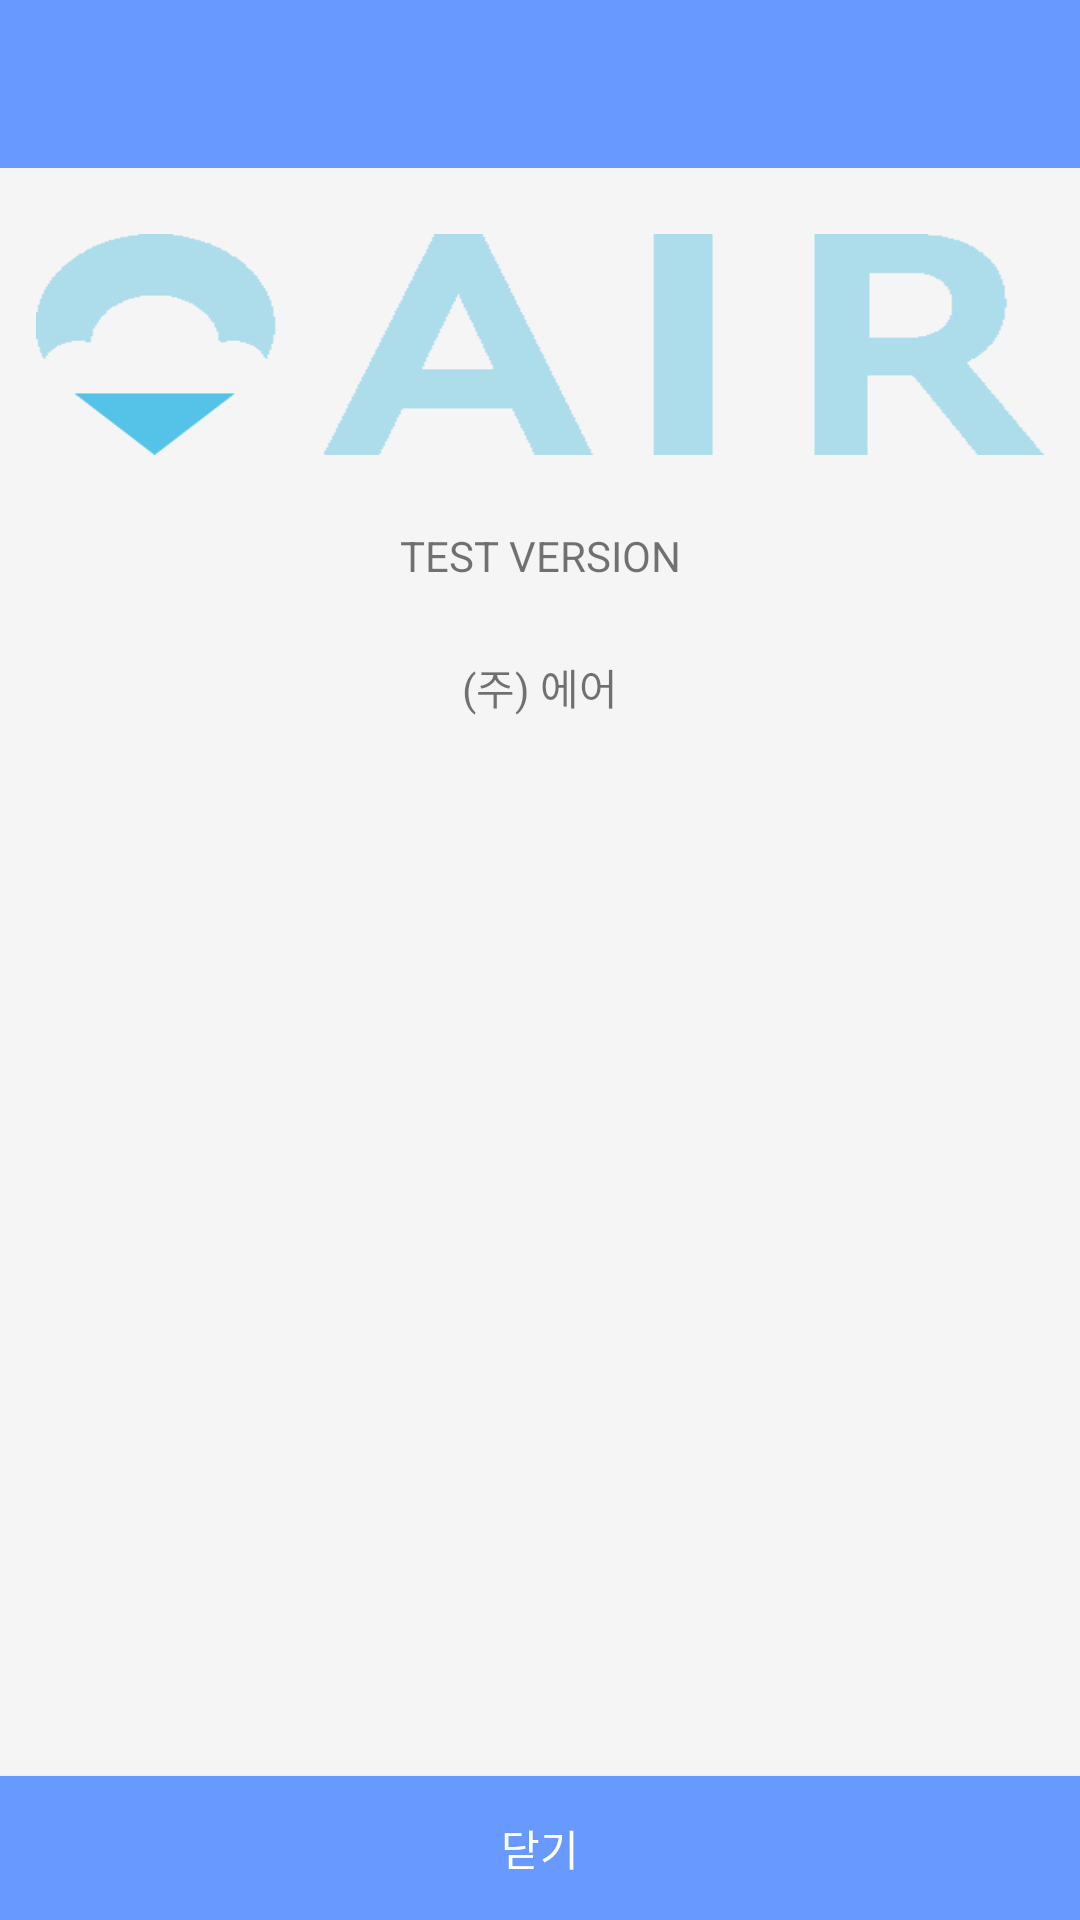

The Android layout XML behind this screen, and the referenced resources:
<!-- AndroidManifest.xml: application theme Theme.DesignDemo -->
<!-- res/layout/activity_app_info.xml -->
<android.support.v4.widget.DrawerLayout xmlns:android="http://schemas.android.com/apk/res/android"
    xmlns:app="http://schemas.android.com/apk/res-auto"
    android:layout_width="match_parent"
    android:layout_height="match_parent"
    android:fitsSystemWindows="true">

    <RelativeLayout xmlns:android="http://schemas.android.com/apk/res/android"
        xmlns:app="http://schemas.android.com/apk/res-auto"
        android:layout_width="match_parent"
        android:layout_height="match_parent">

        <android.support.design.widget.AppBarLayout
            android:id="@+id/appbar"
            android:layout_width="match_parent"
            android:layout_height="wrap_content"
            android:theme="@style/ThemeOverlay.AppCompat.Dark.ActionBar">

            <android.support.v7.widget.Toolbar
                android:id="@+id/toolbar"
                android:layout_width="match_parent"
                android:layout_height="?attr/actionBarSize"
                android:background="?attr/colorPrimary"
                app:layout_scrollFlags="scroll|enterAlways"
                app:popupTheme="@style/ThemeOverlay.AppCompat.Light" />

        </android.support.design.widget.AppBarLayout>

        <ScrollView
            android:id="@+id/scrollView"
            android:layout_width="fill_parent"
            android:layout_height="wrap_content"
            android:layout_below="@+id/appbar"
            android:layout_above="@+id/Closebutton">

            <LinearLayout
                android:layout_width="fill_parent"
                android:layout_height="match_parent"
                android:orientation="vertical">

                <ImageView
                    android:layout_width="match_parent"
                    android:layout_height="wrap_content"
                    android:layout_marginLeft="12dp"
                    android:layout_marginRight="12dp"
                    android:layout_marginTop="22dp"
                    android:layout_marginBottom="12dp"
                    android:layout_gravity="center"
                    android:background="@mipmap/logo"/>

                <TextView
                    android:layout_width="match_parent"
                    android:layout_height="wrap_content"
                    android:text="TEST VERSION"
                    android:gravity="center"
                    android:layout_marginLeft="12dp"
                    android:layout_marginRight="12dp"
                    android:layout_marginTop="12dp"
                    android:layout_marginBottom="12dp"/>

                <TextView
                    android:layout_width="match_parent"
                    android:layout_height="wrap_content"
                    android:text="(주) 에어"
                    android:gravity="center"
                    android:layout_gravity="bottom"
                    android:layout_marginLeft="12dp"
                    android:layout_marginRight="12dp"
                    android:layout_marginTop="12dp"
                    android:layout_marginBottom="22dp"/>

            </LinearLayout>
        </ScrollView>

        <Button
            android:id="@+id/Closebutton"
            android:layout_width="fill_parent"
            android:layout_height="wrap_content"
            android:layout_alignParentBottom="true"
            android:layout_alignParentLeft="true"
            android:layout_alignParentStart="true"
            android:background="@color/darkblue"
            android:text="@string/Close"
            android:textColor="#FFFFFF" />

    </RelativeLayout>
</android.support.v4.widget.DrawerLayout>
<!-- resources referenced by this layout -->
<resources>
  <color name="darkblue">#6799FF</color>
  <!-- mipmap logo: png bitmap (mipmap-xhdpi, 1526 bytes) -->
  <string name="Close">닫기</string>
  <style name="Theme.DesignDemo" parent="Base.Theme.DesignDemo">
      </style>
  <style name="Base.Theme.DesignDemo" parent="Theme.AppCompat.Light.NoActionBar">
          <item name="colorPrimary">#6799FF</item>
          <item name="colorPrimaryDark">#6799FF</item>
          <item name="colorAccent">#0100FF</item>
          <item name="android:windowBackground">@color/window_background</item>
      </style>
  <color name="window_background">#FFF5F5F5</color>
</resources>
